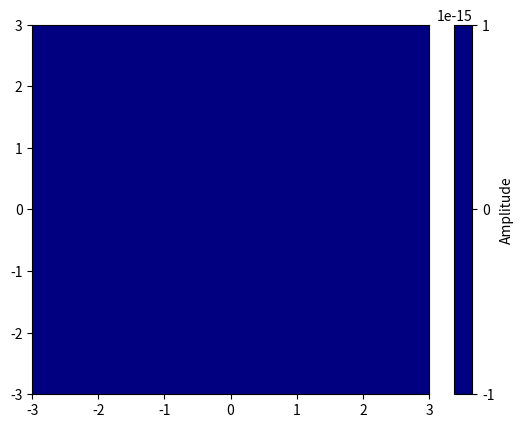

This chart was generated by the following Python code:
import numpy as np
import matplotlib.pyplot as plt
from matplotlib.animation import FuncAnimation

# Define the function
def func(x, y, t):
    return np.sin(t)**2 * np.exp(-x**2 - y**2)

# Create a grid
x = np.linspace(-3, 3, 100)
y = np.linspace(-3, 3, 100)
X, Y = np.meshgrid(x, y)

# Initialize the plot
fig, ax = plt.subplots()
cmap = plt.cm.jet  # Choose a colormap
norm = plt.Normalize(vmin=0, vmax=1)  # Normalize to initial function range
contour = ax.contourf(X, Y, func(X, Y, 0), levels=200, cmap=cmap, norm=norm)

# Add a colorbar
cbar = fig.colorbar(contour)
cbar.set_label("Amplitude")

# Update function for animation
def update(t):
    global contour  # Ensure we modify the global contour object
    for c in contour.collections:
        c.remove()  # Remove old contour safely
    Z = func(X, Y, t)
    contour = ax.contourf(X, Y, Z, levels=200, cmap=cmap, norm=norm)
    return contour.collections

# Create animation
ani = FuncAnimation(fig, update, frames=np.linspace(0, 2 * np.pi, 100), interval=50)

plt.show()
